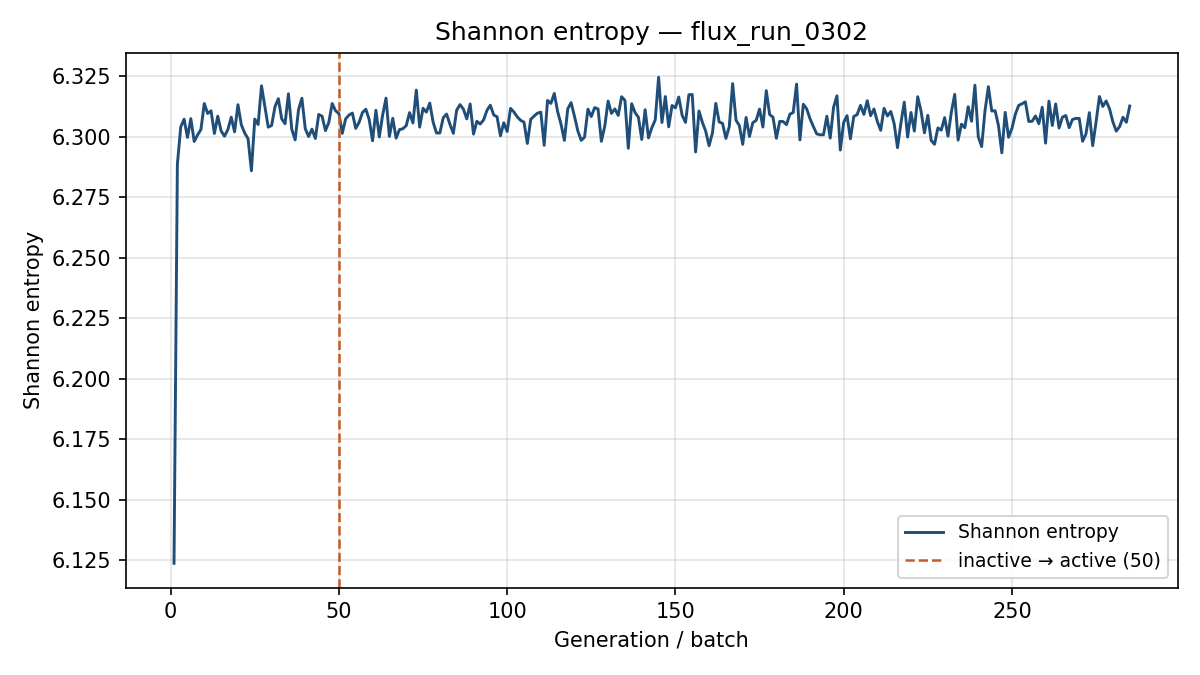

The table this chart was drawn from, first rows:
generation, shannon_entropy, k_generation
1, 6.124, 0.6289
2, 6.289, 0.7328
3, 6.304, 0.7071
4, 6.307, 0.7063
5, 6.3, 0.7083
6, 6.307, 0.7062
7, 6.298, 0.6997
8, 6.301, 0.7024
9, 6.303, 0.6979
10, 6.314, 0.7108
11, 6.31, 0.7142
12, 6.311, 0.7037
13, 6.301, 0.7019
14, 6.308, 0.7063
15, 6.302, 0.7146
16, 6.3, 0.6986
17, 6.303, 0.7228
18, 6.308, 0.7039
19, 6.302, 0.7034
20, 6.313, 0.7106
21, 6.305, 0.7008
22, 6.302, 0.7108
23, 6.299, 0.7051
24, 6.286, 0.7156
25, 6.307, 0.6985
26, 6.305, 0.7008
27, 6.321, 0.6984
28, 6.313, 0.7119
29, 6.304, 0.6996
30, 6.305, 0.7038
31, 6.312, 0.705
32, 6.316, 0.7206
33, 6.307, 0.6966
34, 6.305, 0.7159
35, 6.318, 0.7067
36, 6.303, 0.6992
37, 6.299, 0.7185
38, 6.311, 0.7067
39, 6.316, 0.7133
40, 6.303, 0.7095
41, 6.3, 0.6973
42, 6.303, 0.7193
43, 6.299, 0.7036
44, 6.309, 0.7012
45, 6.308, 0.7101
46, 6.302, 0.7083
47, 6.306, 0.7262
48, 6.314, 0.7037
49, 6.311, 0.6963
50, 6.309, 0.7162
51, 6.301, 0.7202
52, 6.307, 0.7035
53, 6.309, 0.7176
54, 6.31, 0.7131
55, 6.303, 0.7079
56, 6.306, 0.6989
57, 6.31, 0.7083
58, 6.311, 0.6988
59, 6.307, 0.7159
60, 6.298, 0.7159
... 225 more rows
